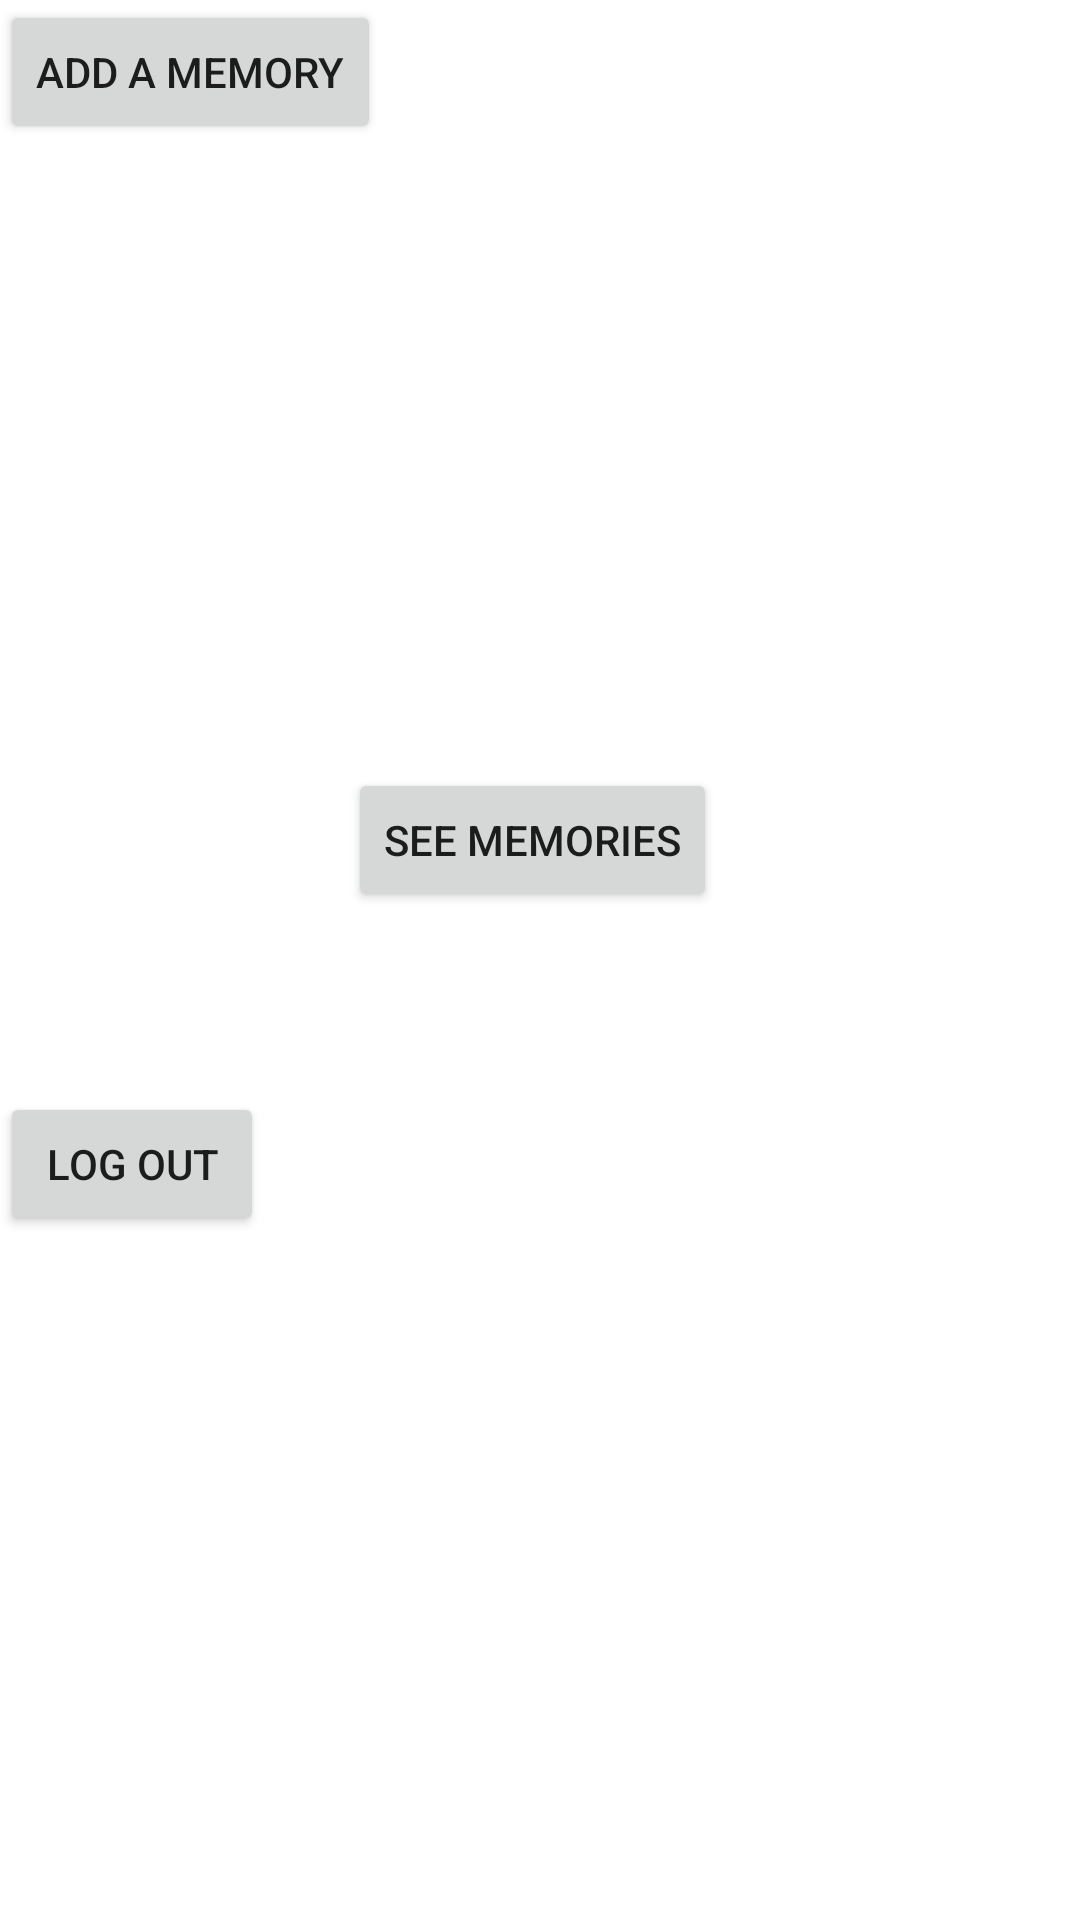

The Android layout XML behind this screen, and the referenced resources:
<!-- AndroidManifest.xml: application theme Theme.MemoryBox -->
<!-- res/layout/activity_select_action.xml -->
<?xml version="1.0" encoding="utf-8"?>
<androidx.constraintlayout.widget.ConstraintLayout xmlns:android="http://schemas.android.com/apk/res/android"
    xmlns:app="http://schemas.android.com/apk/res-auto"
    xmlns:tools="http://schemas.android.com/tools"
    android:layout_width="match_parent"
    android:layout_height="match_parent"
    tools:context=".SelectActionActivity">

    <Button
        android:id="@+id/button4"
        android:layout_width="wrap_content"
        android:layout_height="wrap_content"
        android:text="Add A Memory"
        tools:layout_editor_absoluteX="130dp"
        tools:layout_editor_absoluteY="188dp" />

    <Button
        android:id="@+id/button6"
        android:layout_width="wrap_content"
        android:layout_height="wrap_content"
        android:layout_marginTop="256dp"
        android:text="See Memories"
        app:layout_constraintEnd_toEndOf="parent"
        app:layout_constraintHorizontal_bias="0.49"
        app:layout_constraintStart_toStartOf="parent"
        app:layout_constraintTop_toTopOf="parent" />

    <Button
        android:id="@+id/button5"
        android:layout_width="wrap_content"
        android:layout_height="wrap_content"
        android:layout_marginBottom="228dp"
        android:text="Log Out"
        app:layout_constraintBottom_toBottomOf="parent"
        tools:layout_editor_absoluteX="156dp" />

</androidx.constraintlayout.widget.ConstraintLayout>
<!-- resources referenced by this layout -->
<resources>
  <style name="Theme.MemoryBox" parent="Theme.MaterialComponents.DayNight.DarkActionBar">
          
          <item name="colorPrimary">@color/purple_500</item>
          <item name="colorPrimaryVariant">@color/purple_700</item>
          <item name="colorOnPrimary">@color/white</item>
          
          <item name="colorSecondary">@color/teal_200</item>
          <item name="colorSecondaryVariant">@color/teal_700</item>
          <item name="colorOnSecondary">@color/black</item>
          
          <item name="android:statusBarColor" tools:targetApi="l">?attr/colorPrimaryVariant</item>
          
      </style>
  <color name="purple_500">#FF6200EE</color>
  <color name="purple_700">#FF3700B3</color>
  <color name="white">#FFFFFFFF</color>
  <color name="teal_200">#FF03DAC5</color>
  <color name="teal_700">#FF018786</color>
  <color name="black">#FF000000</color>
</resources>
